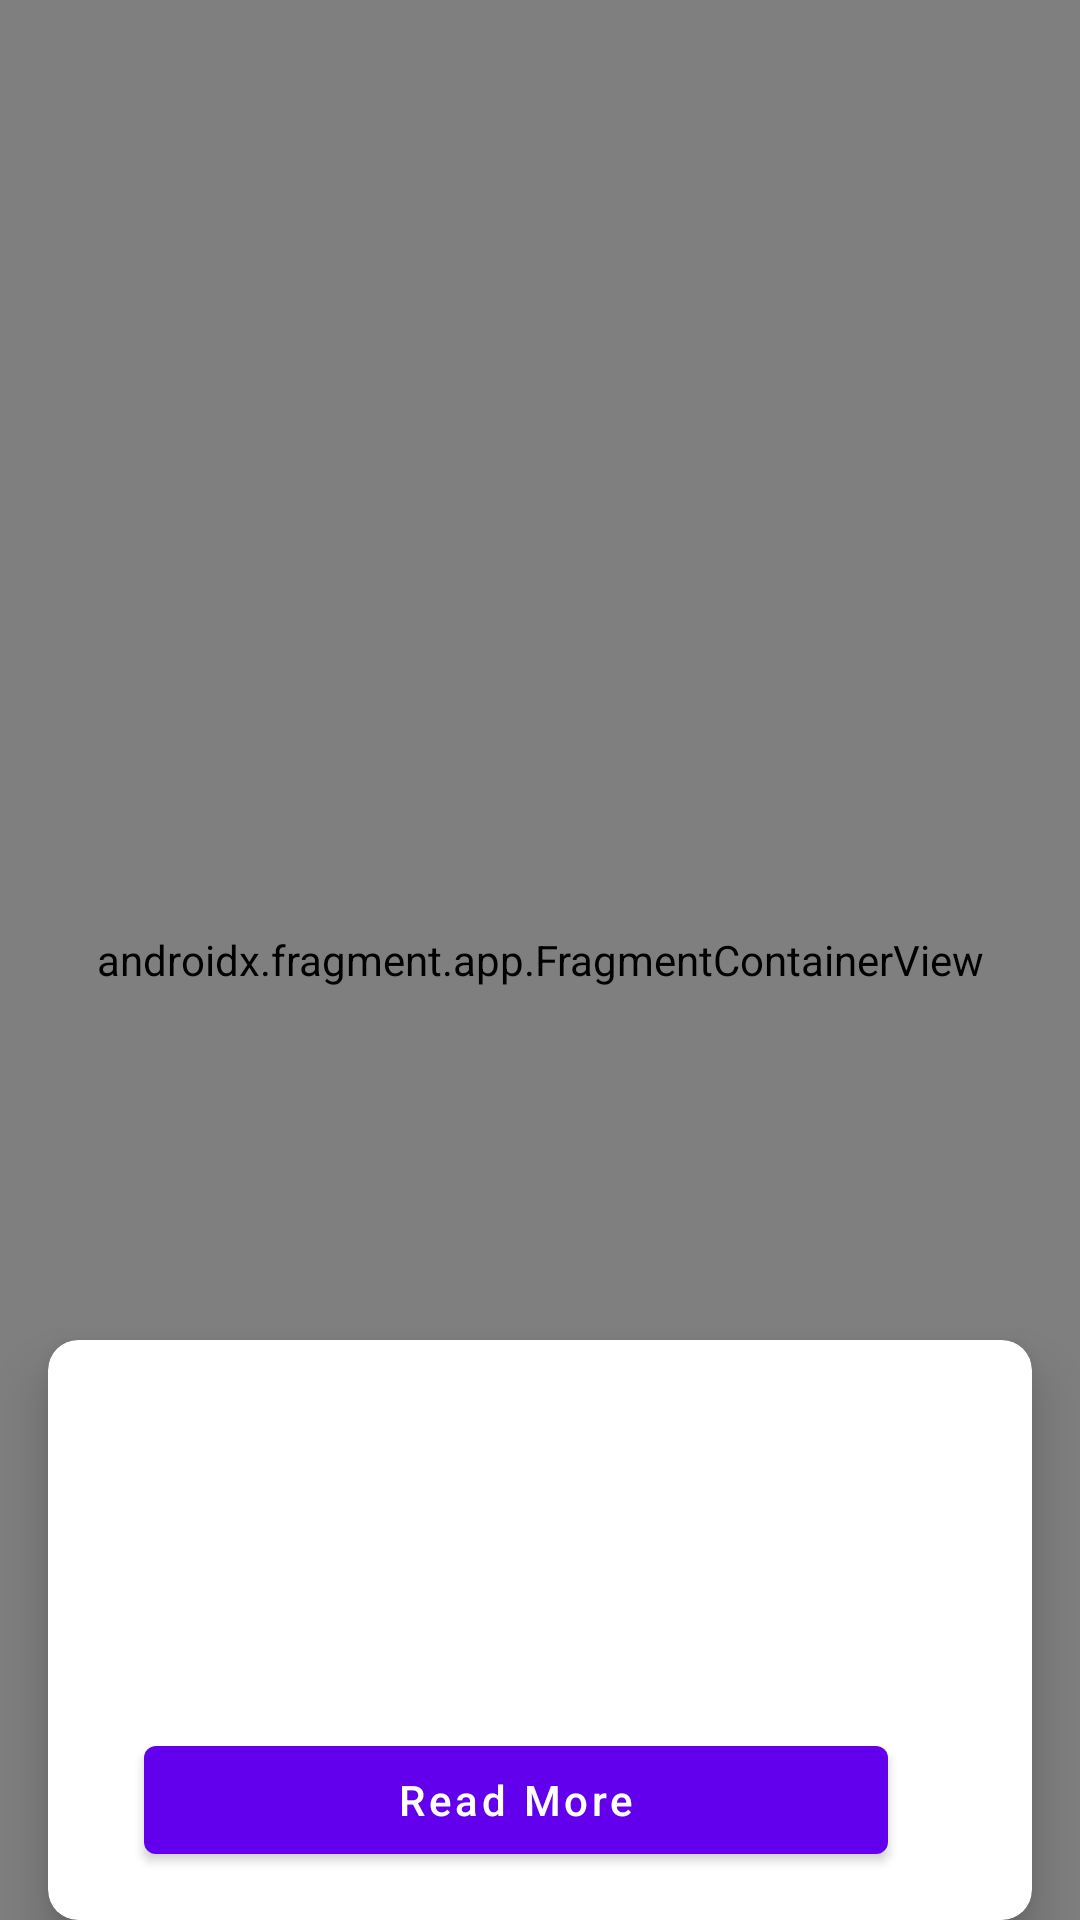

The Android layout XML behind this screen, and the referenced resources:
<!-- AndroidManifest.xml: application theme Theme.EarthQuake -->
<!-- res/layout/fragment_details.xml -->
<?xml version="1.0" encoding="utf-8"?>
<androidx.constraintlayout.widget.ConstraintLayout
    xmlns:android="http://schemas.android.com/apk/res/android"
    xmlns:app="http://schemas.android.com/apk/res-auto"
    xmlns:tools="http://schemas.android.com/tools"
    android:layout_width="match_parent"
    android:layout_height="match_parent"
    tools:context="org.me.gcu.ui.details.DetailsFragment">

    <androidx.fragment.app.FragmentContainerView
        android:id="@+id/map"
        android:name="com.google.android.gms.maps.SupportMapFragment"
        android:layout_width="match_parent"
        android:layout_height="match_parent"
        tools:context=".ui.home.MapsFragment" />

    <androidx.cardview.widget.CardView
        android:id="@+id/card"
        android:layout_width="match_parent"
        android:layout_height="wrap_content"
        android:layout_marginStart="16dp"
        android:layout_marginEnd="16dp"
        app:cardCornerRadius="10dp"
        app:cardElevation="10dp"
        app:layout_constraintBottom_toBottomOf="parent"
        app:layout_constraintEnd_toEndOf="parent"
        app:layout_constraintStart_toStartOf="parent">

        <androidx.constraintlayout.widget.ConstraintLayout
            android:layout_width="match_parent"
            android:layout_height="wrap_content">

            <com.google.android.material.textview.MaterialTextView
                android:id="@+id/location"
                android:layout_width="0dp"
                android:layout_height="wrap_content"
                android:layout_marginStart="16dp"
                android:layout_marginTop="16dp"
                android:layout_marginEnd="16dp"
                android:textSize="15sp"
                app:layout_constraintEnd_toEndOf="parent"
                app:layout_constraintHorizontal_bias="0.0"
                app:layout_constraintStart_toStartOf="parent"
                app:layout_constraintTop_toTopOf="parent" />

            <com.google.android.material.textview.MaterialTextView
                android:id="@+id/magnitude"
                android:layout_width="0dp"
                android:layout_height="wrap_content"
                android:layout_marginStart="16dp"
                android:layout_marginTop="8dp"
                android:layout_marginEnd="16dp"
                android:textSize="15sp"
                app:layout_constraintEnd_toEndOf="parent"
                app:layout_constraintHorizontal_bias="0.0"
                app:layout_constraintStart_toStartOf="parent"
                app:layout_constraintTop_toBottomOf="@+id/location" />

            <com.google.android.material.textview.MaterialTextView
                android:id="@+id/depth"
                android:layout_width="0dp"
                android:layout_height="wrap_content"
                android:layout_marginStart="16dp"
                android:layout_marginTop="8dp"
                android:layout_marginEnd="16dp"
                android:textSize="15sp"
                app:layout_constraintEnd_toEndOf="parent"
                app:layout_constraintHorizontal_bias="0.0"
                app:layout_constraintStart_toStartOf="parent"
                app:layout_constraintTop_toBottomOf="@+id/magnitude" />

            <com.google.android.material.textview.MaterialTextView
                android:id="@+id/time"
                android:layout_width="0dp"
                android:layout_height="wrap_content"
                android:layout_marginStart="16dp"
                android:layout_marginTop="8dp"
                android:layout_marginEnd="16dp"
                android:textSize="15sp"
                app:layout_constraintEnd_toEndOf="parent"
                app:layout_constraintHorizontal_bias="0.0"
                app:layout_constraintStart_toStartOf="parent"
                app:layout_constraintTop_toBottomOf="@+id/depth" />

            <com.google.android.material.button.MaterialButton
                android:layout_width="0dp"
                android:layout_height="wrap_content"
                android:id="@+id/btn_read_more"
                android:layout_marginStart="32dp"
                android:layout_marginTop="8dp"
                android:layout_marginEnd="32dp"
                android:layout_marginBottom="16dp"
                android:text="@string/read_more"
                android:textAllCaps="false"
                app:layout_constraintBottom_toBottomOf="parent"
                app:layout_constraintEnd_toEndOf="@+id/magnitude"
                app:layout_constraintStart_toStartOf="parent"
                app:layout_constraintTop_toBottomOf="@id/time" />

        </androidx.constraintlayout.widget.ConstraintLayout>


    </androidx.cardview.widget.CardView>


</androidx.constraintlayout.widget.ConstraintLayout>
<!-- resources referenced by this layout -->
<resources>
  <string name="read_more">Read More</string>
  <style name="Theme.EarthQuake" parent="Theme.MaterialComponents.DayNight.DarkActionBar">
          
          <item name="colorPrimary">@color/purple_500</item>
          <item name="colorPrimaryVariant">@color/purple_700</item>
          <item name="colorOnPrimary">@color/white</item>
          
          <item name="colorSecondary">@color/teal_200</item>
          <item name="colorSecondaryVariant">@color/teal_700</item>
          <item name="colorOnSecondary">@color/black</item>
          
          <item name="android:statusBarColor" tools:targetApi="l">?attr/colorPrimaryVariant</item>
          
      </style>
  <color name="purple_500">#FF6200EE</color>
  <color name="purple_700">#FF3700B3</color>
  <color name="white">#FFFFFFFF</color>
  <color name="teal_200">#FF03DAC5</color>
  <color name="teal_700">#FF018786</color>
  <color name="black">#FF000000</color>
</resources>
